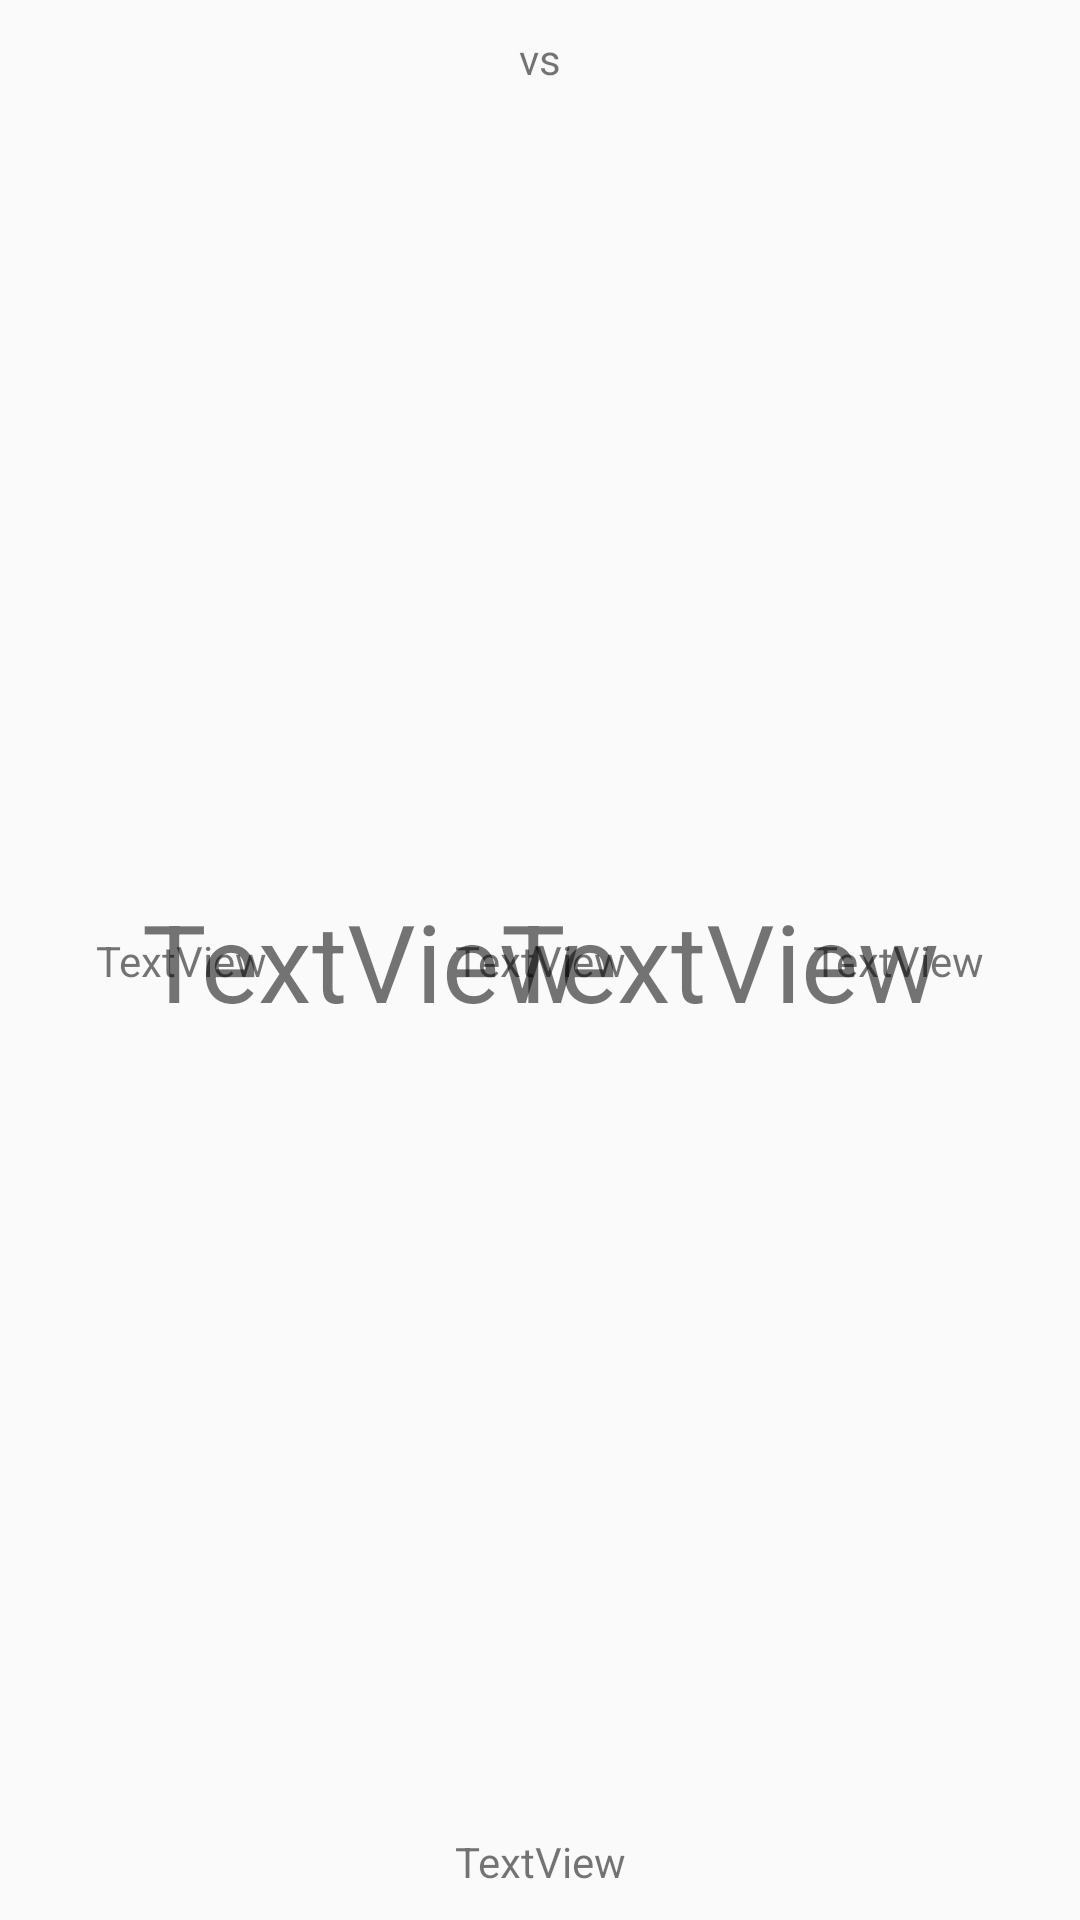

Reconstruct the res/layout file that produces this screen, plus the resources it refers to.
<!-- AndroidManifest.xml: application theme AppTheme -->
<!-- res/layout/match.xml -->
<?xml version="1.0" encoding="utf-8"?>
<android.support.constraint.ConstraintLayout xmlns:android="http://schemas.android.com/apk/res/android"
    xmlns:app="http://schemas.android.com/apk/res-auto"
    xmlns:tools="http://schemas.android.com/tools"
    android:layout_width="match_parent"
    android:layout_height="wrap_content">

    <TextView
        android:id="@+id/textView"
        android:layout_width="wrap_content"
        android:layout_height="wrap_content"
        android:layout_marginTop="10dp"
        android:text="vs"
        app:layout_constraintEnd_toEndOf="parent"
        app:layout_constraintHorizontal_bias="0.5"
        app:layout_constraintStart_toStartOf="parent"
        app:layout_constraintTop_toTopOf="parent" />

    <TextView
        android:id="@+id/codigo_local"
        android:layout_width="wrap_content"
        android:layout_height="wrap_content"
        android:layout_marginStart="32dp"
        android:layout_marginLeft="32dp"
        android:layout_marginTop="8dp"
        android:layout_marginBottom="8dp"
        android:text="TextView"
        app:layout_constraintBottom_toBottomOf="parent"
        app:layout_constraintStart_toStartOf="parent"
        app:layout_constraintTop_toTopOf="parent" />

    <TextView
        android:id="@+id/fecha"
        android:layout_width="wrap_content"
        android:layout_height="wrap_content"
        android:layout_marginTop="10dp"
        android:layout_marginBottom="10dp"
        android:text="TextView"
        app:layout_constraintBottom_toTopOf="@+id/hora"
        app:layout_constraintEnd_toEndOf="parent"
        app:layout_constraintHorizontal_bias="0.5"
        app:layout_constraintStart_toStartOf="parent"
        app:layout_constraintTop_toBottomOf="@+id/textView" />

    <TextView
        android:id="@+id/hora"
        android:layout_width="wrap_content"
        android:layout_height="wrap_content"
        android:layout_marginBottom="10dp"
        android:text="TextView"
        app:layout_constraintBottom_toBottomOf="parent"
        app:layout_constraintEnd_toEndOf="parent"
        app:layout_constraintHorizontal_bias="0.5"
        app:layout_constraintStart_toStartOf="parent" />

    <TextView
        android:id="@+id/codigo_visita"
        android:layout_width="wrap_content"
        android:layout_height="wrap_content"
        android:layout_marginTop="8dp"
        android:layout_marginEnd="32dp"
        android:layout_marginRight="32dp"
        android:layout_marginBottom="8dp"
        android:text="TextView"
        app:layout_constraintBottom_toBottomOf="parent"
        app:layout_constraintEnd_toEndOf="parent"
        app:layout_constraintTop_toTopOf="parent" />

    <TextView
        android:id="@+id/bandera_local"
        android:layout_width="wrap_content"
        android:layout_height="wrap_content"
        android:layout_marginStart="8dp"
        android:layout_marginLeft="8dp"
        android:layout_marginTop="8dp"
        android:layout_marginEnd="8dp"
        android:layout_marginRight="8dp"
        android:layout_marginBottom="8dp"
        android:text="TextView"
        android:textSize="36sp"
        app:layout_constraintBottom_toBottomOf="parent"
        app:layout_constraintEnd_toStartOf="@+id/fecha"
        app:layout_constraintStart_toEndOf="@+id/codigo_local"
        app:layout_constraintTop_toTopOf="parent" />

    <TextView
        android:id="@+id/bandera_visita"
        android:layout_width="wrap_content"
        android:layout_height="wrap_content"
        android:layout_marginStart="8dp"
        android:layout_marginLeft="8dp"
        android:layout_marginTop="8dp"
        android:layout_marginEnd="8dp"
        android:layout_marginRight="8dp"
        android:layout_marginBottom="8dp"
        android:text="TextView"
        android:textSize="36sp"
        app:layout_constraintBottom_toBottomOf="parent"
        app:layout_constraintEnd_toStartOf="@+id/codigo_visita"
        app:layout_constraintStart_toEndOf="@+id/fecha"
        app:layout_constraintTop_toTopOf="parent" />
</android.support.constraint.ConstraintLayout>
<!-- resources referenced by this layout -->
<resources>
  <style name="AppTheme" parent="Theme.AppCompat.Light.DarkActionBar">
          
          <item name="colorPrimary">@color/colorPrimary</item>
          <item name="colorPrimaryDark">@color/colorPrimaryDark</item>
          <item name="colorAccent">@color/colorAccent</item>
      </style>
  <!-- not gathered from this repository: default colours our renderer supplied (Android Studio template values) -->
  <color name="colorPrimary">#FF6200EE</color>
  <color name="colorPrimaryDark">#FF3700B3</color>
  <color name="colorAccent">#FF03DAC5</color>
</resources>
